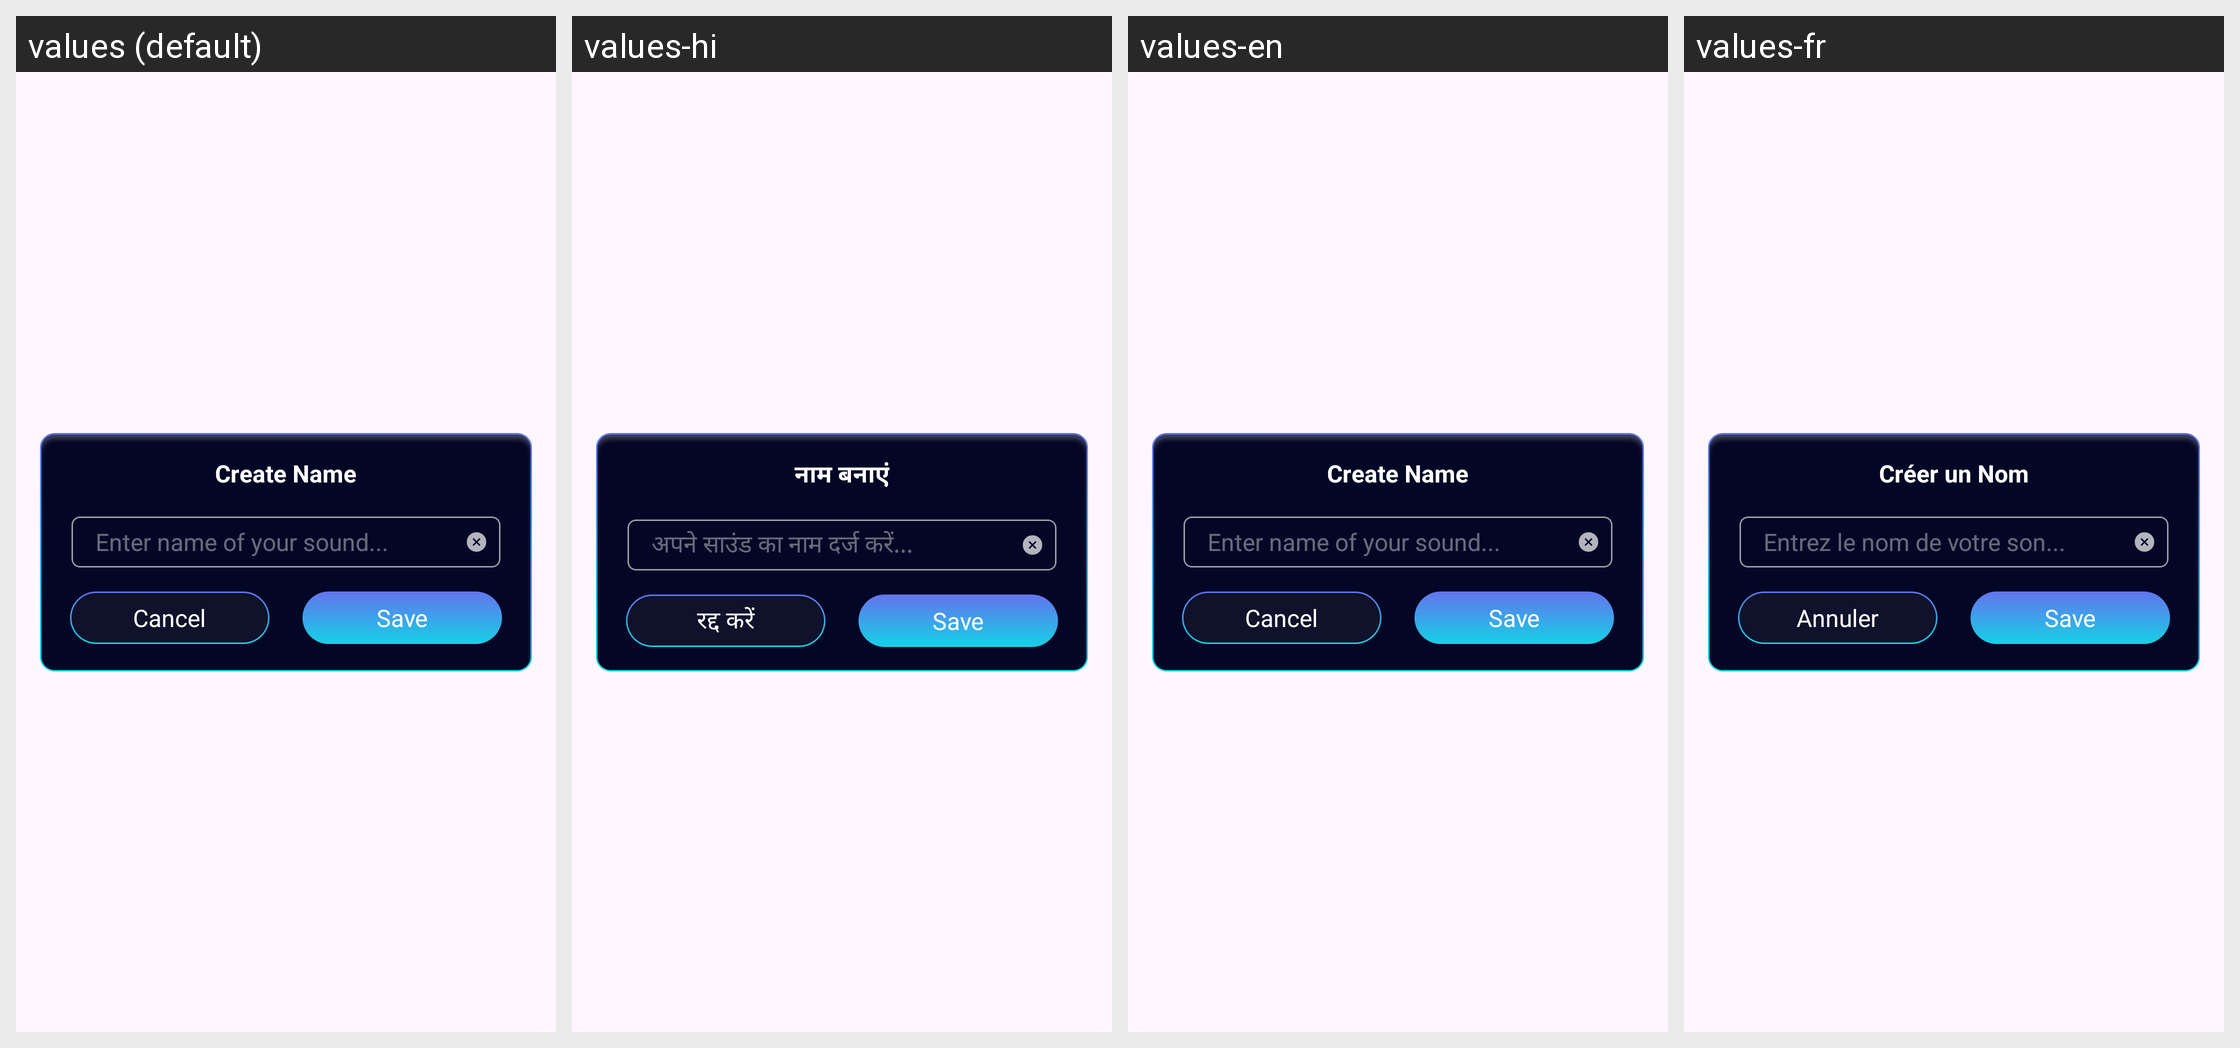

Locale-by-locale string values for the Android screen shown in this grid:
Android screen res/layout/dialog_creat.xml rendered under 4 locales, left to right: values (default), values-hi, values-en, values-fr. Device: Nexus 5 (rendered at 1080×1920; each locale shown at half size, 540×960, under a caption strip naming it); theme Theme.ST046_AudioEditorandMusicEditor.
Other locales in the repository, not shown: values-de, values-es, values-in, values-pt.
Strings drawn on this screen, with the default value and each locale's value (text and hints the layout hard-codes, and strings that could not be matched under every locale, appear in the picture but are not listed):

create_name
  values: Create Name
  values-hi: नाम बनाएं
  values-en: Create Name
  values-fr: Créer un Nom

enter_name_of_your_sound
  values: Enter name of your sound...
  values-hi: अपने साउंड का नाम दर्ज करें...
  values-en: Enter name of your sound...
  values-fr: Entrez le nom de votre son...

cancel
  values: Cancel
  values-hi: रद्द करें
  values-en: Cancel
  values-fr: Annuler
